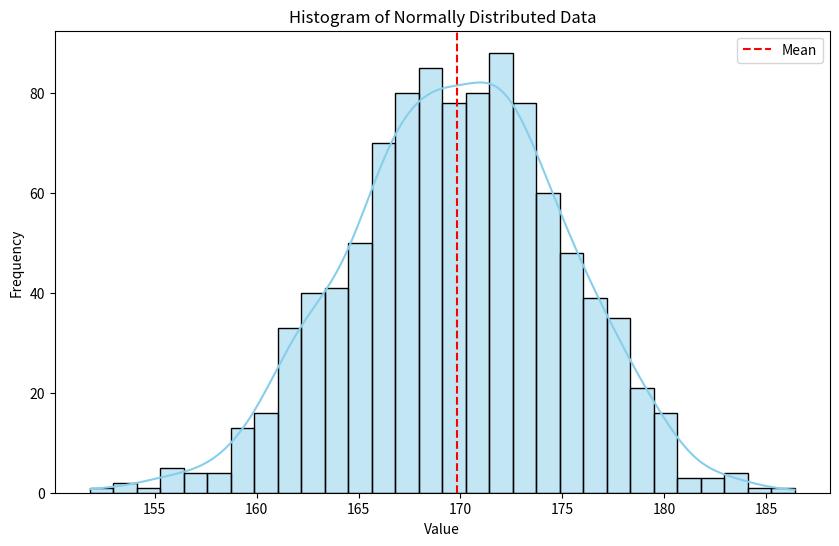

Write the Python code that produced this figure.
import numpy as np
import matplotlib.pyplot as plt
import seaborn as sns

# Step 1: Generate Data
mu = 170        # mean
sigma = 5       # standard deviation
n_samples = 1000  # number of data points

data = np.random.normal(loc=mu, scale=sigma, size=n_samples)

# Step 2: Statistical Analysis
calculated_mean = np.mean(data)
calculated_std = np.std(data)

print(f"Calculated Mean: {calculated_mean:.2f}")
print(f"Calculated Standard Deviation: {calculated_std:.2f}")

# Empirical Rule: Count data points within 1, 2, 3 standard deviations
within_1_std = np.sum((data >= mu - sigma) & (data <= mu + sigma))
within_2_std = np.sum((data >= mu - 2*sigma) & (data <= mu + 2*sigma))
within_3_std = np.sum((data >= mu - 3*sigma) & (data <= mu + 3*sigma))

print(f"Percentage within 1 std: {within_1_std / n_samples * 100:.2f}%")
print(f"Percentage within 2 std: {within_2_std / n_samples * 100:.2f}%")
print(f"Percentage within 3 std: {within_3_std / n_samples * 100:.2f}%")

# Step 3: Visualization
plt.figure(figsize=(10,6))
sns.histplot(data, bins=30, kde=True, color='skyblue')
plt.title("Histogram of Normally Distributed Data")
plt.xlabel("Value")
plt.ylabel("Frequency")
plt.axvline(calculated_mean, color='red', linestyle='dashed', linewidth=1.5, label='Mean')
plt.legend()
plt.show()
